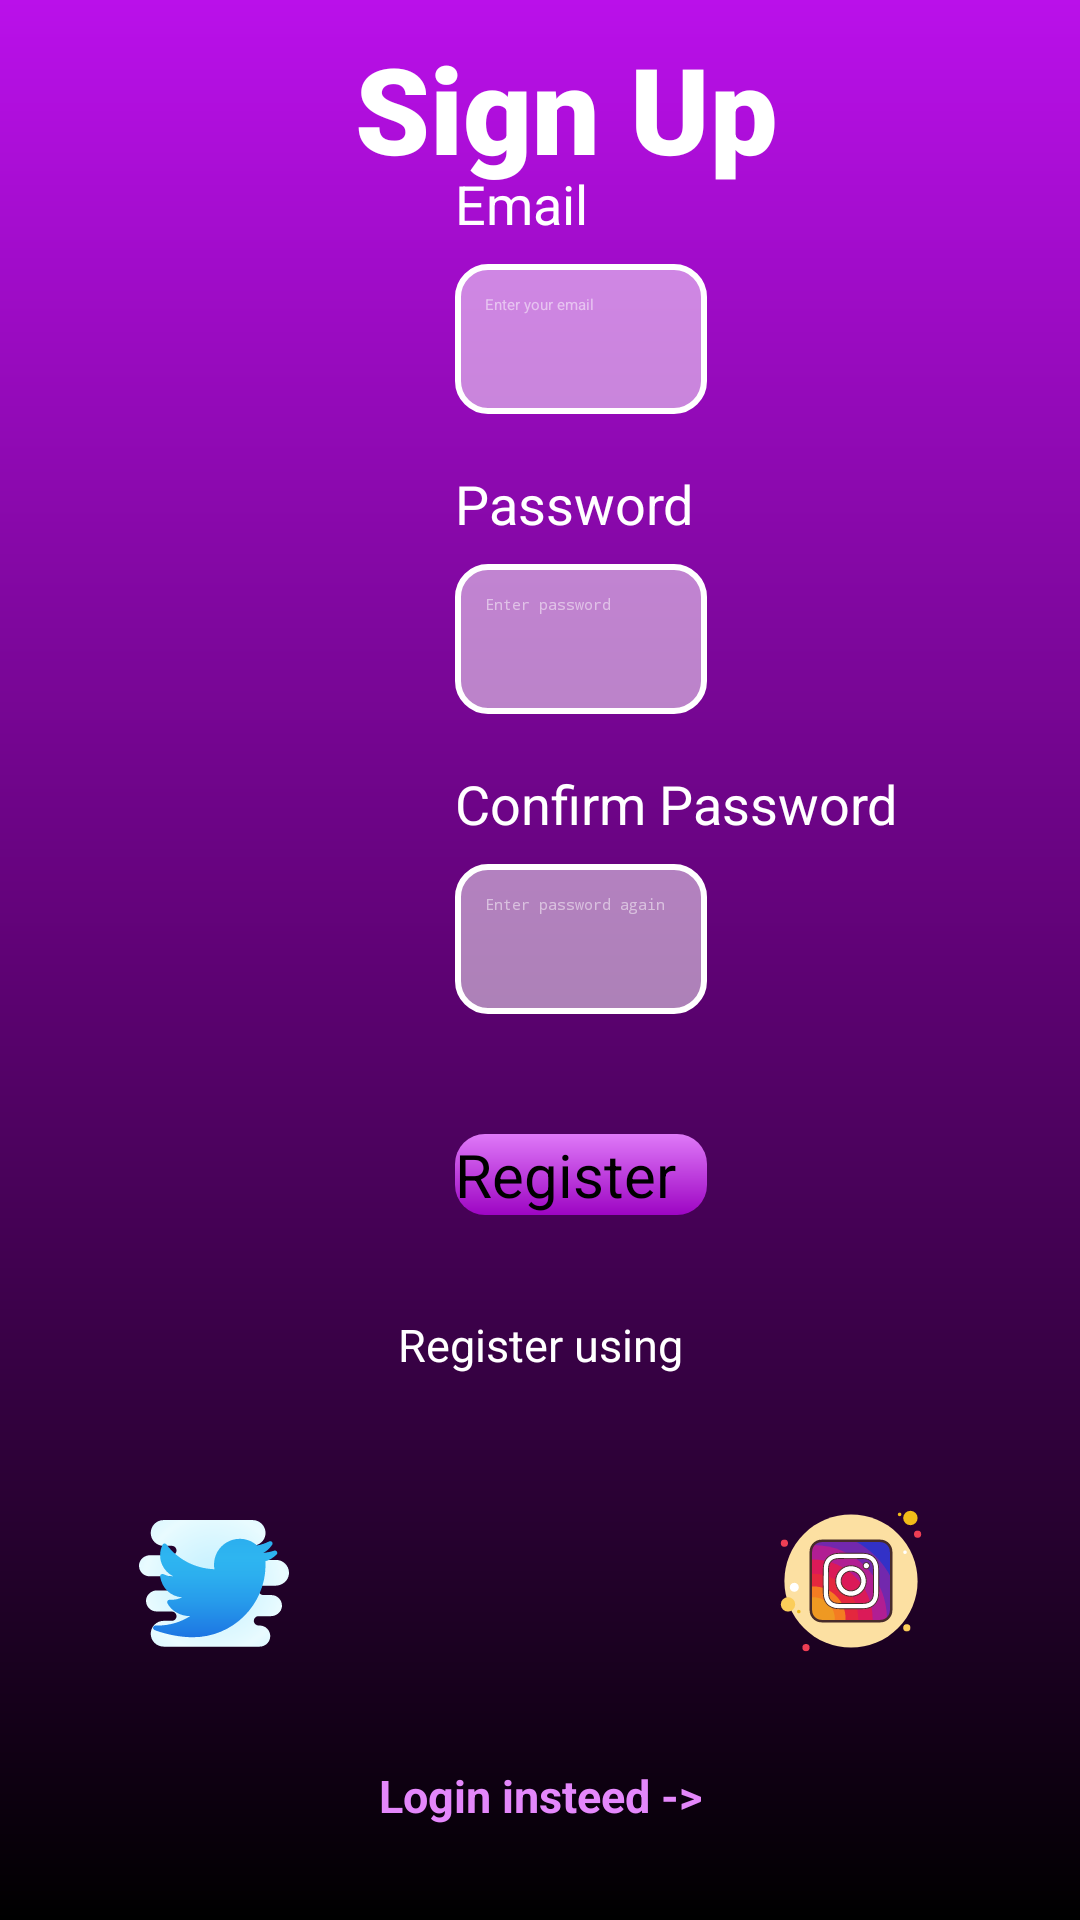

Android layout source for this screen:
<!-- AndroidManifest.xml: application theme Theme.SignUp -->
<!-- res/layout/activity_register.xml -->
<?xml version="1.0" encoding="utf-8"?>
<androidx.constraintlayout.widget.ConstraintLayout xmlns:android="http://schemas.android.com/apk/res/android"
    xmlns:app="http://schemas.android.com/apk/res-auto"
    xmlns:tools="http://schemas.android.com/tools"
    android:id="@+id/main"
    android:layout_width="match_parent"
    android:layout_height="match_parent"
    tools:context=".RegisterActivity"
    android:background="@drawable/backgnd">


    <ImageView
        android:id="@+id/imageView10"
        android:layout_width="wrap_content"
        android:layout_height="wrap_content"
        android:layout_marginTop="36dp"
        app:layout_constraintEnd_toEndOf="parent"
        app:layout_constraintHorizontal_bias="0.262"
        app:layout_constraintStart_toStartOf="parent"
        app:layout_constraintTop_toTopOf="parent"
        app:srcCompat="@drawable/cat" />

    <ImageView
        android:id="@+id/imageView11"
        android:layout_width="wrap_content"
        android:layout_height="wrap_content"
        app:layout_constraintBottom_toBottomOf="@+id/imageView10"
        app:layout_constraintEnd_toEndOf="parent"
        app:layout_constraintHorizontal_bias="0.08"
        app:layout_constraintStart_toStartOf="parent"
        app:layout_constraintTop_toTopOf="@+id/imageView10"
        app:layout_constraintVertical_bias="0.0"
        app:srcCompat="@drawable/group" />

    <androidx.appcompat.widget.AppCompatEditText
        android:id="@+id/password2"
        android:layout_width="wrap_content"
        android:layout_height="wrap_content"
        android:layout_marginTop="50dp"
        android:background="@drawable/editback"
        android:inputType="textWebPassword"
        android:ems="14"
        android:hint="Enter password again"
        android:minHeight="50dp"
        android:padding="10dp"
        android:textColorHint="#80FFFFFF"
        app:layout_constraintEnd_toEndOf="@+id/password"
        app:layout_constraintStart_toStartOf="@+id/password"
        app:layout_constraintTop_toBottomOf="@+id/password" />

    <androidx.appcompat.widget.AppCompatEditText
        android:id="@+id/password"
        android:layout_width="wrap_content"
        android:layout_height="wrap_content"
        android:layout_marginTop="50dp"
        android:background="@drawable/editback"
        android:inputType="textWebPassword"
        android:ems="14"
        android:hint="Enter password"
        android:minHeight="50dp"
        android:padding="10dp"
        android:textColorHint="#80FFFFFF"
        app:layout_constraintEnd_toEndOf="@+id/email"
        app:layout_constraintStart_toStartOf="@+id/email"
        app:layout_constraintTop_toBottomOf="@+id/email" />

    <androidx.appcompat.widget.AppCompatEditText
        android:id="@+id/email"
        android:layout_width="wrap_content"
        android:layout_height="wrap_content"
        android:layout_marginTop="52dp"
        android:background="@drawable/editback"
        android:ems="14"
        android:hint="Enter your email"
        android:inputType="textEmailAddress"
        android:minHeight="50dp"
        android:padding="10dp"
        android:textColorHint="#80FFFFFF"
        app:layout_constraintEnd_toEndOf="parent"
        app:layout_constraintHorizontal_bias="0.55"
        app:layout_constraintStart_toStartOf="parent"
        app:layout_constraintTop_toBottomOf="@+id/imageView10" />

    <TextView
        android:id="@+id/textView8"
        android:layout_width="wrap_content"
        android:layout_height="wrap_content"
        android:layout_marginStart="24dp"
        android:fontFamily="sans-serif-black"
        android:text="Sign Up"
        android:textColor="@color/white"
        android:textSize="40sp"
        android:textStyle="bold"
        app:layout_constraintBottom_toBottomOf="@+id/imageView10"
        app:layout_constraintStart_toEndOf="@+id/imageView10"
        app:layout_constraintTop_toTopOf="@+id/imageView10"
        app:layout_constraintVertical_bias="0.25" />

    <TextView
        android:id="@+id/textView9"
        android:layout_width="wrap_content"
        android:layout_height="wrap_content"
        android:layout_marginBottom="8dp"
        android:text="Email"
        android:textColor="@color/white"
        android:textSize="18sp"
        app:layout_constraintBottom_toTopOf="@+id/email"
        app:layout_constraintEnd_toEndOf="@+id/email"
        app:layout_constraintHorizontal_bias="0.0"
        app:layout_constraintStart_toStartOf="@+id/email" />

    <TextView
        android:id="@+id/textView10"
        android:layout_width="wrap_content"
        android:layout_height="wrap_content"
        android:layout_marginBottom="8dp"
        android:text="Password"
        android:textColor="@color/white"
        android:textSize="18sp"
        app:layout_constraintBottom_toTopOf="@+id/password"
        app:layout_constraintEnd_toEndOf="@+id/password"
        app:layout_constraintHorizontal_bias="0.0"
        app:layout_constraintStart_toStartOf="@+id/password" />

    <TextView
        android:id="@+id/textView11"
        android:layout_width="wrap_content"
        android:layout_height="wrap_content"
        android:layout_marginBottom="8dp"
        android:text="Confirm Password"
        android:textColor="@color/white"
        android:textSize="18sp"
        app:layout_constraintBottom_toTopOf="@+id/password2"
        app:layout_constraintEnd_toEndOf="@+id/password2"
        app:layout_constraintHorizontal_bias="0.0"
        app:layout_constraintStart_toStartOf="@+id/password2" />

    <androidx.appcompat.widget.AppCompatButton
        android:id="@+id/button"
        android:layout_width="0dp"
        android:layout_height="wrap_content"
        android:layout_marginTop="40dp"
        android:background="@drawable/loginback"
        android:text="Register"
        android:textAllCaps="false"
        android:textColor="@color/black"
        android:textSize="20sp"
        app:layout_constraintEnd_toEndOf="@+id/password2"
        app:layout_constraintStart_toStartOf="@+id/password2"
        app:layout_constraintTop_toBottomOf="@+id/password2" />

    <ImageView
        android:id="@+id/line"
        android:layout_width="wrap_content"
        android:layout_height="wrap_content"
        android:layout_marginTop="40dp"
        android:padding="5dp"
        app:layout_constraintEnd_toEndOf="@+id/button"
        app:layout_constraintStart_toStartOf="@+id/button"
        app:layout_constraintTop_toBottomOf="@+id/button"
        app:srcCompat="@drawable/line" />

    <androidx.appcompat.widget.AppCompatButton
        android:id="@+id/twitter"
        android:layout_width="50dp"
        android:layout_height="50dp"
        android:layout_marginBottom="5dp"
        android:background="@drawable/icons8_twitter"
        app:layout_constraintBottom_toBottomOf="@+id/google2"
        app:layout_constraintEnd_toEndOf="parent"
        app:layout_constraintEnd_toStartOf="@id/google2"
        app:layout_constraintStart_toStartOf="parent"
        app:layout_constraintTop_toTopOf="@+id/google2"
        app:layout_constraintVertical_bias="1.0" />

    <androidx.appcompat.widget.AppCompatButton
        android:id="@+id/google2"
        android:layout_width="60dp"
        android:layout_height="60dp"
        android:layout_marginStart="5dp"
        android:background="@drawable/google"
        app:layout_constraintBottom_toBottomOf="parent"
        app:layout_constraintEnd_toStartOf="@id/insta"
        app:layout_constraintStart_toEndOf="@id/twitter"
        app:layout_constraintTop_toBottomOf="@+id/line"
        app:layout_constraintVertical_bias="0.336" />

    <androidx.appcompat.widget.AppCompatButton
        android:id="@+id/insta"
        android:layout_width="60dp"
        android:layout_height="60dp"
        app:layout_constraintBottom_toBottomOf="@+id/google2"
        app:layout_constraintEnd_toEndOf="parent"
        app:layout_constraintTop_toTopOf="@+id/google2"
        app:layout_constraintVertical_bias="0.0"
        android:background="@drawable/icons8_instagram"
        app:layout_constraintStart_toEndOf="@id/google2"/>

    <TextView
        android:id="@+id/textView12"
        android:layout_width="wrap_content"
        android:layout_height="wrap_content"
        android:text="Register using"
        android:textColor="@color/white"
        android:textSize="15sp"
        app:layout_constraintBottom_toBottomOf="@+id/line"
        app:layout_constraintEnd_toEndOf="parent"
        app:layout_constraintStart_toStartOf="parent"
        app:layout_constraintTop_toTopOf="@+id/line"
        app:layout_constraintVertical_bias="0.705"
        />

    <androidx.appcompat.widget.AppCompatTextView
        android:id="@+id/textView13"
        android:layout_width="wrap_content"
        android:layout_height="wrap_content"
        android:text="Login insteed ->"
        android:textColor="#E487FB"
        android:textSize="15sp"
        android:textStyle="bold"
        app:layout_constraintBottom_toBottomOf="parent"
        app:layout_constraintEnd_toEndOf="@+id/insta"
        app:layout_constraintStart_toStartOf="@+id/twitter"
        app:layout_constraintTop_toBottomOf="@+id/google2" />

</androidx.constraintlayout.widget.ConstraintLayout>
<!-- resources referenced by this layout -->
<resources>
  <!-- drawable backgnd (drawable) -->
  <?xml version="1.0" encoding="utf-8"?>
  <shape xmlns:android="http://schemas.android.com/apk/res/android">
  
      <gradient
          android:startColor="#BA10EA"
          android:endColor="@color/black"
          android:centerColor="#5F0275"
          android:angle="-90"
          android:type="linear"
          />
  
  </shape>
  <!-- drawable cat: png bitmap (drawable, 5021 bytes) -->
  <!-- drawable editback (drawable) -->
  <?xml version="1.0" encoding="utf-8"?>
  <shape xmlns:android="http://schemas.android.com/apk/res/android">
  
      <stroke
          android:width="2dp"
          android:color="@color/white"/>
  
      <corners
          android:radius="10dp"/>
  
      <solid
          android:color="#80FFFFFF"/>
  </shape>
  <!-- drawable group (drawable) -->
  <vector xmlns:android="http://schemas.android.com/apk/res/android"
      android:width="28dp"
      android:height="29dp"
      android:viewportWidth="28"
      android:viewportHeight="29">
    <path
        android:pathData="M3.754,1.877L3.754,26.279C3.754,27.316 2.717,28.156 1.877,28.156C0.84,28.156 -0,27.316 -0,26.279L-0,1.877C-0,0.84 1.037,-0 1.877,-0C2.914,-0 3.754,0.84 3.754,1.877Z"
        android:fillColor="#ffffff"
        android:fillType="evenOdd"/>
    <path
        android:pathData="M16.366,8.888C17.145,8.106 17.145,6.841 16.366,6.061C15.587,5.28 14.325,5.28 13.547,6.061L6.49,13.135C5.97,13.656 5.971,14.501 6.49,15.021L13.547,22.096C14.326,22.877 15.588,22.876 16.366,22.096C17.145,21.315 17.145,20.049 16.366,19.269L13.164,16.059L26.007,16.059C27.107,16.059 28,15.164 28,14.06C28,12.956 27.108,12.061 26.007,12.061L13.2,12.061L16.366,8.888Z"
        android:fillColor="#ffffff"
        android:fillType="evenOdd"/>
  </vector>
  <!-- drawable icons8_instagram: vector/xml drawable (drawable, 9368 chars, omitted) -->
  <!-- drawable icons8_twitter: vector/xml drawable (drawable, 3470 chars, omitted) -->
  <!-- drawable line (drawable) -->
  <vector xmlns:android="http://schemas.android.com/apk/res/android"
      android:width="342dp"
      android:height="2dp"
      android:viewportWidth="342"
      android:viewportHeight="2">
    <path
        android:pathData="M262,1L342,1"
        android:strokeWidth="2"
        android:fillColor="#00000000"
        android:strokeColor="#ffffff"/>
    <path
        android:pathData="M0,1L80,1"
        android:strokeWidth="2"
        android:fillColor="#00000000"
        android:strokeColor="#ffffff"/>
  </vector>
  <!-- drawable loginback (drawable) -->
  <?xml version="1.0" encoding="utf-8"?>
  <shape xmlns:android="http://schemas.android.com/apk/res/android">
  
      <corners
          android:radius="10dp"/>
  
      <gradient
          android:startColor="#9D05C3"
          android:endColor="#DF79F8"
          android:angle="90" />
  </shape>
  <!-- not gathered from this repository: default colours our renderer supplied (Android Studio template values) -->
  <color name="black">#FF000000</color>
  <color name="white">#FFFFFFFF</color>
</resources>
